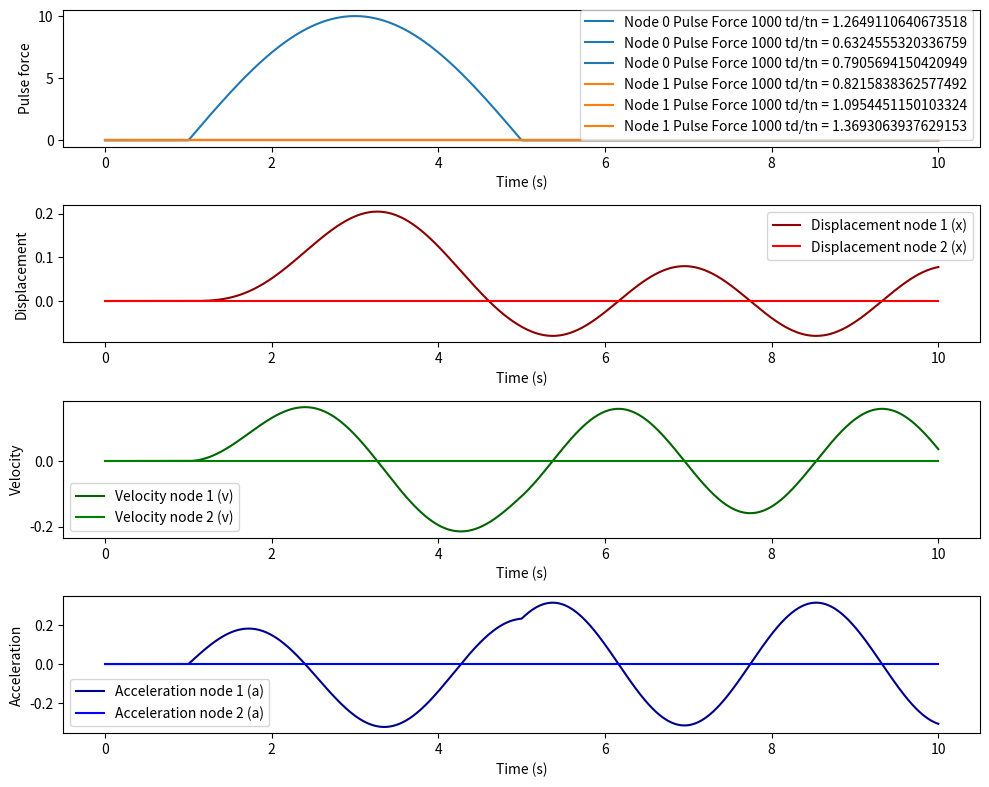
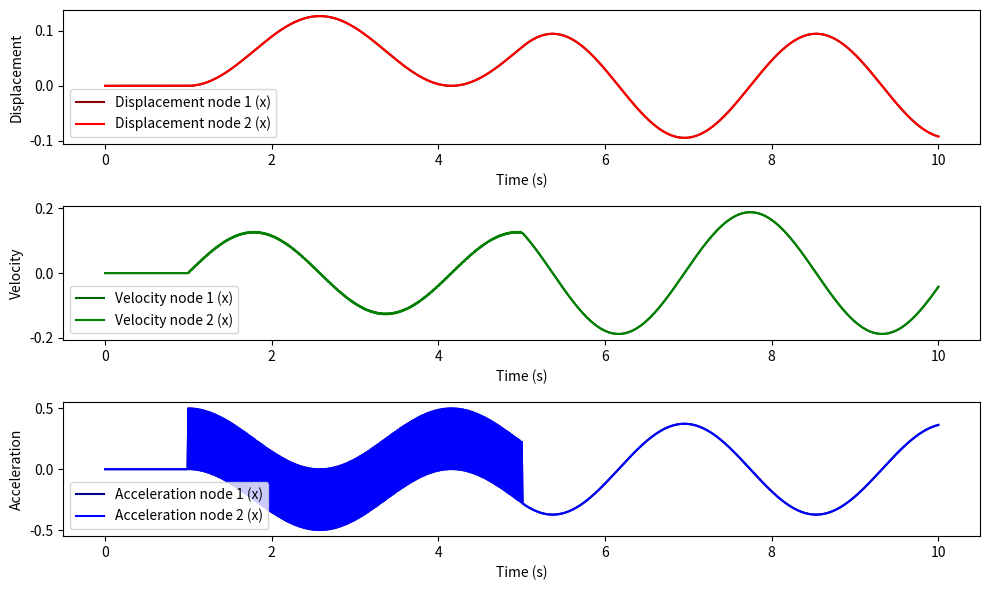

The script that saved these images, in order:
import numpy as np
import math as math
import matplotlib.pyplot as plt
import matplotlib.colors as mcolors

class HalfSinePulseForce:
    def __init__(self, pulse_forces):
        self.__pulse_forces = pulse_forces

    def get_amplitude_at_time(self, t):
        total_force = 0.0
        for force_amplitude, start_time, end_time in self.__pulse_forces:
            if start_time <= t <= end_time:
                total_force += force_amplitude * np.sin(np.pi * (t - start_time) / (end_time - start_time))
        return total_force


def pulse_force_displ_response(force_ampl_p0,force_start_time,force_end_time,stiff_K,mass_M,time_val):
    
    omega_n = math.sqrt(stiff_K/mass_M) # Omega n - angular natrual frequency
    T_n =  (2 * math.pi) / omega_n # Natural period
    t_d = force_end_time - force_start_time # Force period

    if(time_val>=force_start_time):
        t_at = time_val - force_start_time
        if(time_val<force_end_time):
            if(abs((t_d/T_n) - 0.5) < 0.000001):
                k_fact = (force_ampl_p0 / (2*stiff_K))
                displ = k_fact *(math.sin(omega_n*t_at) - (omega_n * t_at*math.cos(omega_n*t_at)))
                velo = k_fact * (omega_n**2) * t_at * (math.sin(omega_n*t_at))
                accl = k_fact * (omega_n**2) * (math.sin(omega_n * t_at) + (omega_n * t_at * math.cos(omega_n * t_at)))
            else:
                const1 = math.pi / (omega_n * t_d)
                const2 = 1 - const1**2
                k_fact = (force_ampl_p0 / stiff_K) *(1/const2)
                displ = k_fact * (math.sin((math.pi/t_d)*t_at) - const1 * math.sin(omega_n * t_at))
                velo = k_fact * ((math.pi/t_d)*math.cos((math.pi/t_d)*t_at) - (const1 * omega_n )* math.cos(omega_n * t_at))
                accl = k_fact * ((-1)*((math.pi/t_d)**2)*math.sin((math.pi/t_d)*t_at) + (const1 * omega_n * omega_n)* math.sin(omega_n * t_at))
        elif(time_val>force_end_time):
            if(abs((t_d/T_n) - 0.5) < 0.000001):
                k_fact =  ((force_ampl_p0 * math.pi) / (2*stiff_K))
                displ = k_fact * math.cos((omega_n * t_at) - math.pi)
                velo = k_fact * omega_n * math.sin(omega_n * t_at)
                accl = k_fact * omega_n * omega_n * math.cos(omega_n * t_at)
            else:
                const1 = math.pi / (omega_n * t_d)
                const2 = ((const1**2) - 1)
                k_fact =  (force_ampl_p0 / stiff_K)* ((2*const1) / const2) * math.cos(omega_n*t_d * 0.5)
                displ = k_fact * math.sin(omega_n * (t_at - (t_d * 0.5))) 
                velo = k_fact * omega_n * math.cos(omega_n * (t_at - (t_d * 0.5))) 
                accl = (-1) * k_fact * omega_n * omega_n * math.sin(omega_n * (t_at - (t_d * 0.5))) 

    return displ,velo,accl

def mdof_simple_harmonic_motion_analytical(mass_M, stiff_K, inl_displ, inl_velo, time_range, pulse_force_list):
    # Find the angular frequency
    numDOF = 2 # number of defree of freedom
    # Calculate eigenvalues and eigenvectors
    eigenvalues, eigenvectors = np.linalg.eig(np.linalg.inv(mass_M) @ stiff_K)

    # Sort the eigenvalues and eigenvectors in ascending order
    sorted_indices = np.argsort(eigenvalues)
    natural_frequencies = np.sqrt(np.abs(eigenvalues[sorted_indices]))
    mode_shapes = eigenvectors[:, sorted_indices]

    # Normalize the mode shapes
    normalized_mode_shapes = mode_shapes / np.abs(mode_shapes).max(axis=0)

    # Orthogonality of mass matrix
    norm_mass = normalized_mode_shapes.T @ mass_M @ normalized_mode_shapes 
    norm_stiff = normalized_mode_shapes.T @ stiff_K @ normalized_mode_shapes 

    # Generate time values for the simulation
    t_count = 1000 # time step count
    time_values = np.linspace(time_range[0], time_range[1], t_count)
    t_step = (time_range[1] - time_range[0])/ t_count # time step

    # Find the individual pulse forces
    individual_pulse_force = np.zeros((len(pulse_force_list), time_values.size))
    # Generate random colors for each curve
    colors = list(mcolors.TABLEAU_COLORS.values())  # Use predefined Tableau colors

    # Modal transform the initial displacement and initial velocity
    modal_inl_displ = np.zeros(numDOF) # modal initial displacement
    modal_inl_velo =  np.zeros(numDOF) # modal initial velocity
    omega_n =  np.zeros(numDOF) # modal angular frequency
    t_n = np.zeros(numDOF) # Time period

    # Initialize arrays for displacement, velocity, and acceleration
    total_pulse_forces = np.zeros((numDOF,t_count))
    displacement = np.zeros((numDOF,t_count))
    velocity = np.zeros((numDOF,t_count))
    acceleration = np.zeros((numDOF,t_count))

    for j in range(2):
        modal_inl_displ[j] = np.dot(normalized_mode_shapes[:,j],inl_displ)
        modal_inl_velo[j] = np.dot(normalized_mode_shapes[:,j],inl_velo)
        omega_n[j] = math.sqrt(norm_stiff[j,j]/norm_mass[j,j])
        t_n[j] = (2 * math.pi) / omega_n[j]

    # Loop through time steps and calculate response
    for i, time_step in enumerate(time_values):
        modal_displ_resp = np.zeros(numDOF) # Displacement response
        modal_velo_resp =  np.zeros(numDOF) # Velocity response
        modal_accl_resp =  np.zeros(numDOF) # Acceleration response
        for j in range(2):
            # Reponse due to initial condition        
            inl_cond_displ_resp = (modal_inl_displ[j] * math.cos(omega_n[j] * time_values[i])) + ((modal_inl_velo[j] / omega_n[j]) * math.sin(omega_n[j] * time_values[i]))
            inl_cond_velo_resp = ((-1)*modal_inl_displ[j]*omega_n[j]*math.sin(omega_n[j] * time_values[i]))+(modal_inl_velo[j]  * math.cos(omega_n[j] * time_values[i]))
            inl_cond_accl_resp = ((-1)*modal_inl_displ[j]*omega_n[j]*omega_n[j]*math.cos(omega_n[j] * time_values[i]))-(modal_inl_velo[j] *omega_n[j] * math.sin(omega_n[j] * time_values[i]))

            # Response due to pulse force
            plse_displ_resp = 0
            plse_velo_resp = 0
            plse_accl_resp = 0

            # Loop through individual nodes (pulse force)
            for k in range(2):
                # Loop through individual pulse force at a particular node
                for p_force_nd in pulse_force_list[k]:
                    for p_force in p_force_nd:
                        p0 = normalized_mode_shapes[k,j]  * p_force[0] # get the force amplitude
                        ft_start = p_force[1] # force start  
                        ft_end = p_force[2] # force end
                        t_d = ft_end - ft_start # force period
                    
                        if(time_values[i]>ft_start and time_values[i]<=ft_end):
                            p_0,v_0,a_0 = pulse_force_displ_response(p0,ft_start,ft_end,norm_stiff[k,k],norm_mass[k,k],time_values[i])
                            # Add to the response
                            plse_displ_resp = plse_displ_resp + p_0
                            plse_velo_resp = plse_velo_resp + v_0
                            plse_accl_resp = plse_accl_resp + a_0
                        elif(time_values[i]>ft_end):
                            p_0,v_0,a_0 = pulse_force_displ_response(p0,ft_start,ft_end,norm_stiff[k,k],norm_mass[k,k],time_values[i])
                            # Add to the response
                            plse_displ_resp = plse_displ_resp + p_0
                            plse_velo_resp = plse_velo_resp + v_0
                            plse_accl_resp = plse_accl_resp + a_0

            # Append to the displacement, velocity and acceleration response
            modal_displ_resp[j] = inl_cond_displ_resp + plse_displ_resp
            modal_velo_resp[j] =  inl_cond_velo_resp + plse_velo_resp
            modal_accl_resp[j] =  inl_cond_accl_resp + plse_accl_resp
        #_________________________________________________________________________
        for j in range(2):
            displacement[j,i] = np.dot( normalized_mode_shapes[j,:], modal_displ_resp)
            velocity[j,i] = np.dot( normalized_mode_shapes[j,:] ,modal_velo_resp)
            acceleration[j,i] = np.dot( normalized_mode_shapes[j,:] , modal_accl_resp)
        #_________________________________________________________________________


    # Print the results
    print("Normalized mass:")
    print(norm_mass)
    print("Normalized stiffness:")    
    print(norm_stiff)

    # Print the results
    print("Natural Frequencies (Hz):")
    print(natural_frequencies)

    print("\nNormalized Mode Shapes:")
    print(normalized_mode_shapes)


    # Plot the results
    plt.figure(figsize=(10, 8))
    # Plot pulse forces
    plt.subplot(4, 1, 1)
    # plt.plot(time_values, total_pulse_forces, color='darkred', label='Total pulse force (f)')
    for j in range(2):
        for p_force_nd in pulse_force_list[j]:
            for p_force in p_force_nd:
                individual_pulse_force_system = HalfSinePulseForce([(p_force[0], p_force[1], p_force[2])])
                individual_pulse_force = [individual_pulse_force_system.get_amplitude_at_time(t) for t in time_values]
                td1 = p_force[2] - p_force[1]
                plt.plot(time_values, individual_pulse_force, label=f'Node {j} Pulse Force {i+1} td/tn = {td1/t_n[j]}', color=colors[j])
    plt.xlabel('Time (s)')
    plt.ylabel('Pulse force')
    plt.legend()

    # Plot displacement
    plt.subplot(4, 1, 2)
    plt.plot(time_values, displacement[0,:], color='darkred', label='Displacement node 1 (x)')
    plt.plot(time_values, displacement[1,:], color='red', label='Displacement node 2 (x)')
    plt.xlabel('Time (s)')
    plt.ylabel('Displacement')
    plt.legend()

    # Plot velocity
    plt.subplot(4, 1, 3)
    plt.plot(time_values, velocity[0,:], color='darkgreen', label='Velocity node 1 (v)')
    plt.plot(time_values, velocity[1,:], color='green', label='Velocity node 2 (v)')
    plt.xlabel('Time (s)')
    plt.ylabel('Velocity')
    plt.legend()

    # Plot acceleration
    plt.subplot(4, 1, 4)
    plt.plot(time_values, acceleration[0,:], color='darkblue', label='Acceleration node 1 (a)')
    plt.plot(time_values, acceleration[1,:], color='blue', label='Acceleration node 2 (a)')
    plt.xlabel('Time (s)')
    plt.ylabel('Acceleration')
    plt.legend()

    plt.tight_layout()
    plt.show()


def mdof_simple_harmonic_solution_numerical(mass_M, stiff_K, inl_displ, inl_velo, time_range, pulse_force_list):
    # Time range
    t_start, t_end = time_range
    time_steps = 1000
    delta_t = (t_end - t_start) / time_steps

    # Function to calculate the pulse force at a given time
    def get_pulse_force(pulse_force_list, t):
        force = 0.0
        for f in pulse_force_list:
            if f[1] <= t <= f[2]:
                force += f[0]
        return force

    # Central difference time integration
    def central_difference_integration(displ_n, velo_n, t, pulse_force_list):
        accel_n = np.linalg.solve(mass_M, get_pulse_force(pulse_force_list, t) - stiff_K @ displ_n)
        displ_n_plus_1 = displ_n + velo_n * delta_t + 0.5 * accel_n * delta_t ** 2
        accel_n_plus_1 = np.linalg.solve(mass_M, get_pulse_force(pulse_force_list, t + delta_t) - stiff_K @ displ_n_plus_1)
        velo_n_plus_1 = velo_n + 0.5 * (accel_n + accel_n_plus_1) * delta_t
        return displ_n_plus_1, velo_n_plus_1

    # Arrays to store the results
    displ_results = np.zeros((2, time_steps + 1))
    velo_results = np.zeros((2, time_steps + 1))
    accel_results = np.zeros((2, time_steps + 1))

    # Set initial conditions
    print(inl_displ)

    displ_results[:, 0] = np.array(inl_displ).flatten()
    velo_results[:, 0] =  np.array(inl_velo).flatten()

    # Perform time integration to calculate the response
    for i in range(time_steps):
        t = t_start + i * delta_t
        pulse_force_list_i = pulse_force_list[i % 2]  # Access the pulse force list for the current time step
        displ_results[:, i + 1], velo_results[:, i + 1] = central_difference_integration(
            displ_results[:, i], velo_results[:, i], t, pulse_force_list_i
        )

    # Calculate acceleration from displacements and velocities
    for i in range(time_steps + 1):
        t = t_start + i * delta_t
        pulse_force_list_i = pulse_force_list[i % 2]  # Access the pulse force list for the current time step
        accel_results[:, i] = np.linalg.solve(mass_M, get_pulse_force(pulse_force_list_i, t) - stiff_K @ displ_results[:, i])

    # Time array for plotting
    time_array = np.linspace(t_start, t_end, time_steps + 1)

    # Plotting the results
    plt.figure(figsize=(10, 6))
    plt.subplot(3, 1, 1)
    plt.plot(time_array, displ_results[0],  color='darkred', label='Displacement node 1 (x)')
    plt.plot(time_array, displ_results[1],  color='red', label='Displacement node 2 (x)')
    plt.xlabel('Time (s)')
    plt.ylabel('Displacement')
    plt.legend()

    plt.subplot(3, 1, 2)
    plt.plot(time_array, velo_results[0], color='darkgreen', label='Velocity node 1 (x)')
    plt.plot(time_array, velo_results[1],  color='green', label='Velocity node 2 (x)')
    plt.xlabel('Time (s)')
    plt.ylabel('Velocity')
    plt.legend()

    plt.subplot(3, 1, 3)
    plt.plot(time_array, accel_results[0], color='darkblue', label='Acceleration node 1 (x)')
    plt.plot(time_array, accel_results[1],  color='blue', label='Acceleration node 2 (x)')
    plt.xlabel('Time (s)')
    plt.ylabel('Acceleration')
    plt.legend()

    plt.tight_layout()
    plt.show()


# Usage:
# Mass
mass_M1 = 20.0 # Mass M1
mass_M2 = 20.0 # Mass M2
mass_M = [[mass_M1,0.0],
          [0.0,mass_M2]]

# Stiffness
stiff_K1 = 4.0 * 2.0 * (math.pi**2)  # Stiffness K1
stiff_K2 = 4.0 * 2.0 * (math.pi**2)  # Stiffness K2
stiff_K3 = 4.0 * 2.0 * (math.pi**2)  # Stiffness K2
stiff_K = [[(stiff_K1+stiff_K2),(-stiff_K2)],
           [(-stiff_K2),(stiff_K2+stiff_K3)]]


# Initial condition
inl_displ_1 = 0.0 # initial displacement Node 1
inl_velo_1 = 0.0 # initial velocity Node 1
#_______________________________________________
inl_displ_2 = 0.0 # initial displacement Node 2
inl_velo_2 = 0.0 # initial velocity Node 2

inl_displ = [[inl_displ_1],
             [inl_displ_2]]

inl_velo = [[inl_velo_1],
            [inl_velo_2]]

# Time range
time_range = (0, 10)  # Time range for the simulation (start and end time)

# Create an array of pulse forces with each element as (force_amplitude, start_time, end_time)
# Pulse force list 1
pulse_force_list_1 = [
    (10.0, 1.0, 5.0),
    (0.0, 1.0, 3.0),
    (0.0, 2.0, 4.5)
]

# Pulse force list 2
pulse_force_list_2 = [
    (0.0, 1.0, 2.5),
    (0.0, 1.0, 3.0),
    (0.0, 2.0, 4.5)
]

pulse_force_list = [[pulse_force_list_1],
                    [pulse_force_list_2]]
#____________________________________________________________________________________________________________

mdof_simple_harmonic_motion_analytical(mass_M, stiff_K, inl_displ, inl_velo, time_range, pulse_force_list)
mdof_simple_harmonic_solution_numerical(mass_M, stiff_K, inl_displ, inl_velo, time_range, [pulse_force_list_1,pulse_force_list_2])
